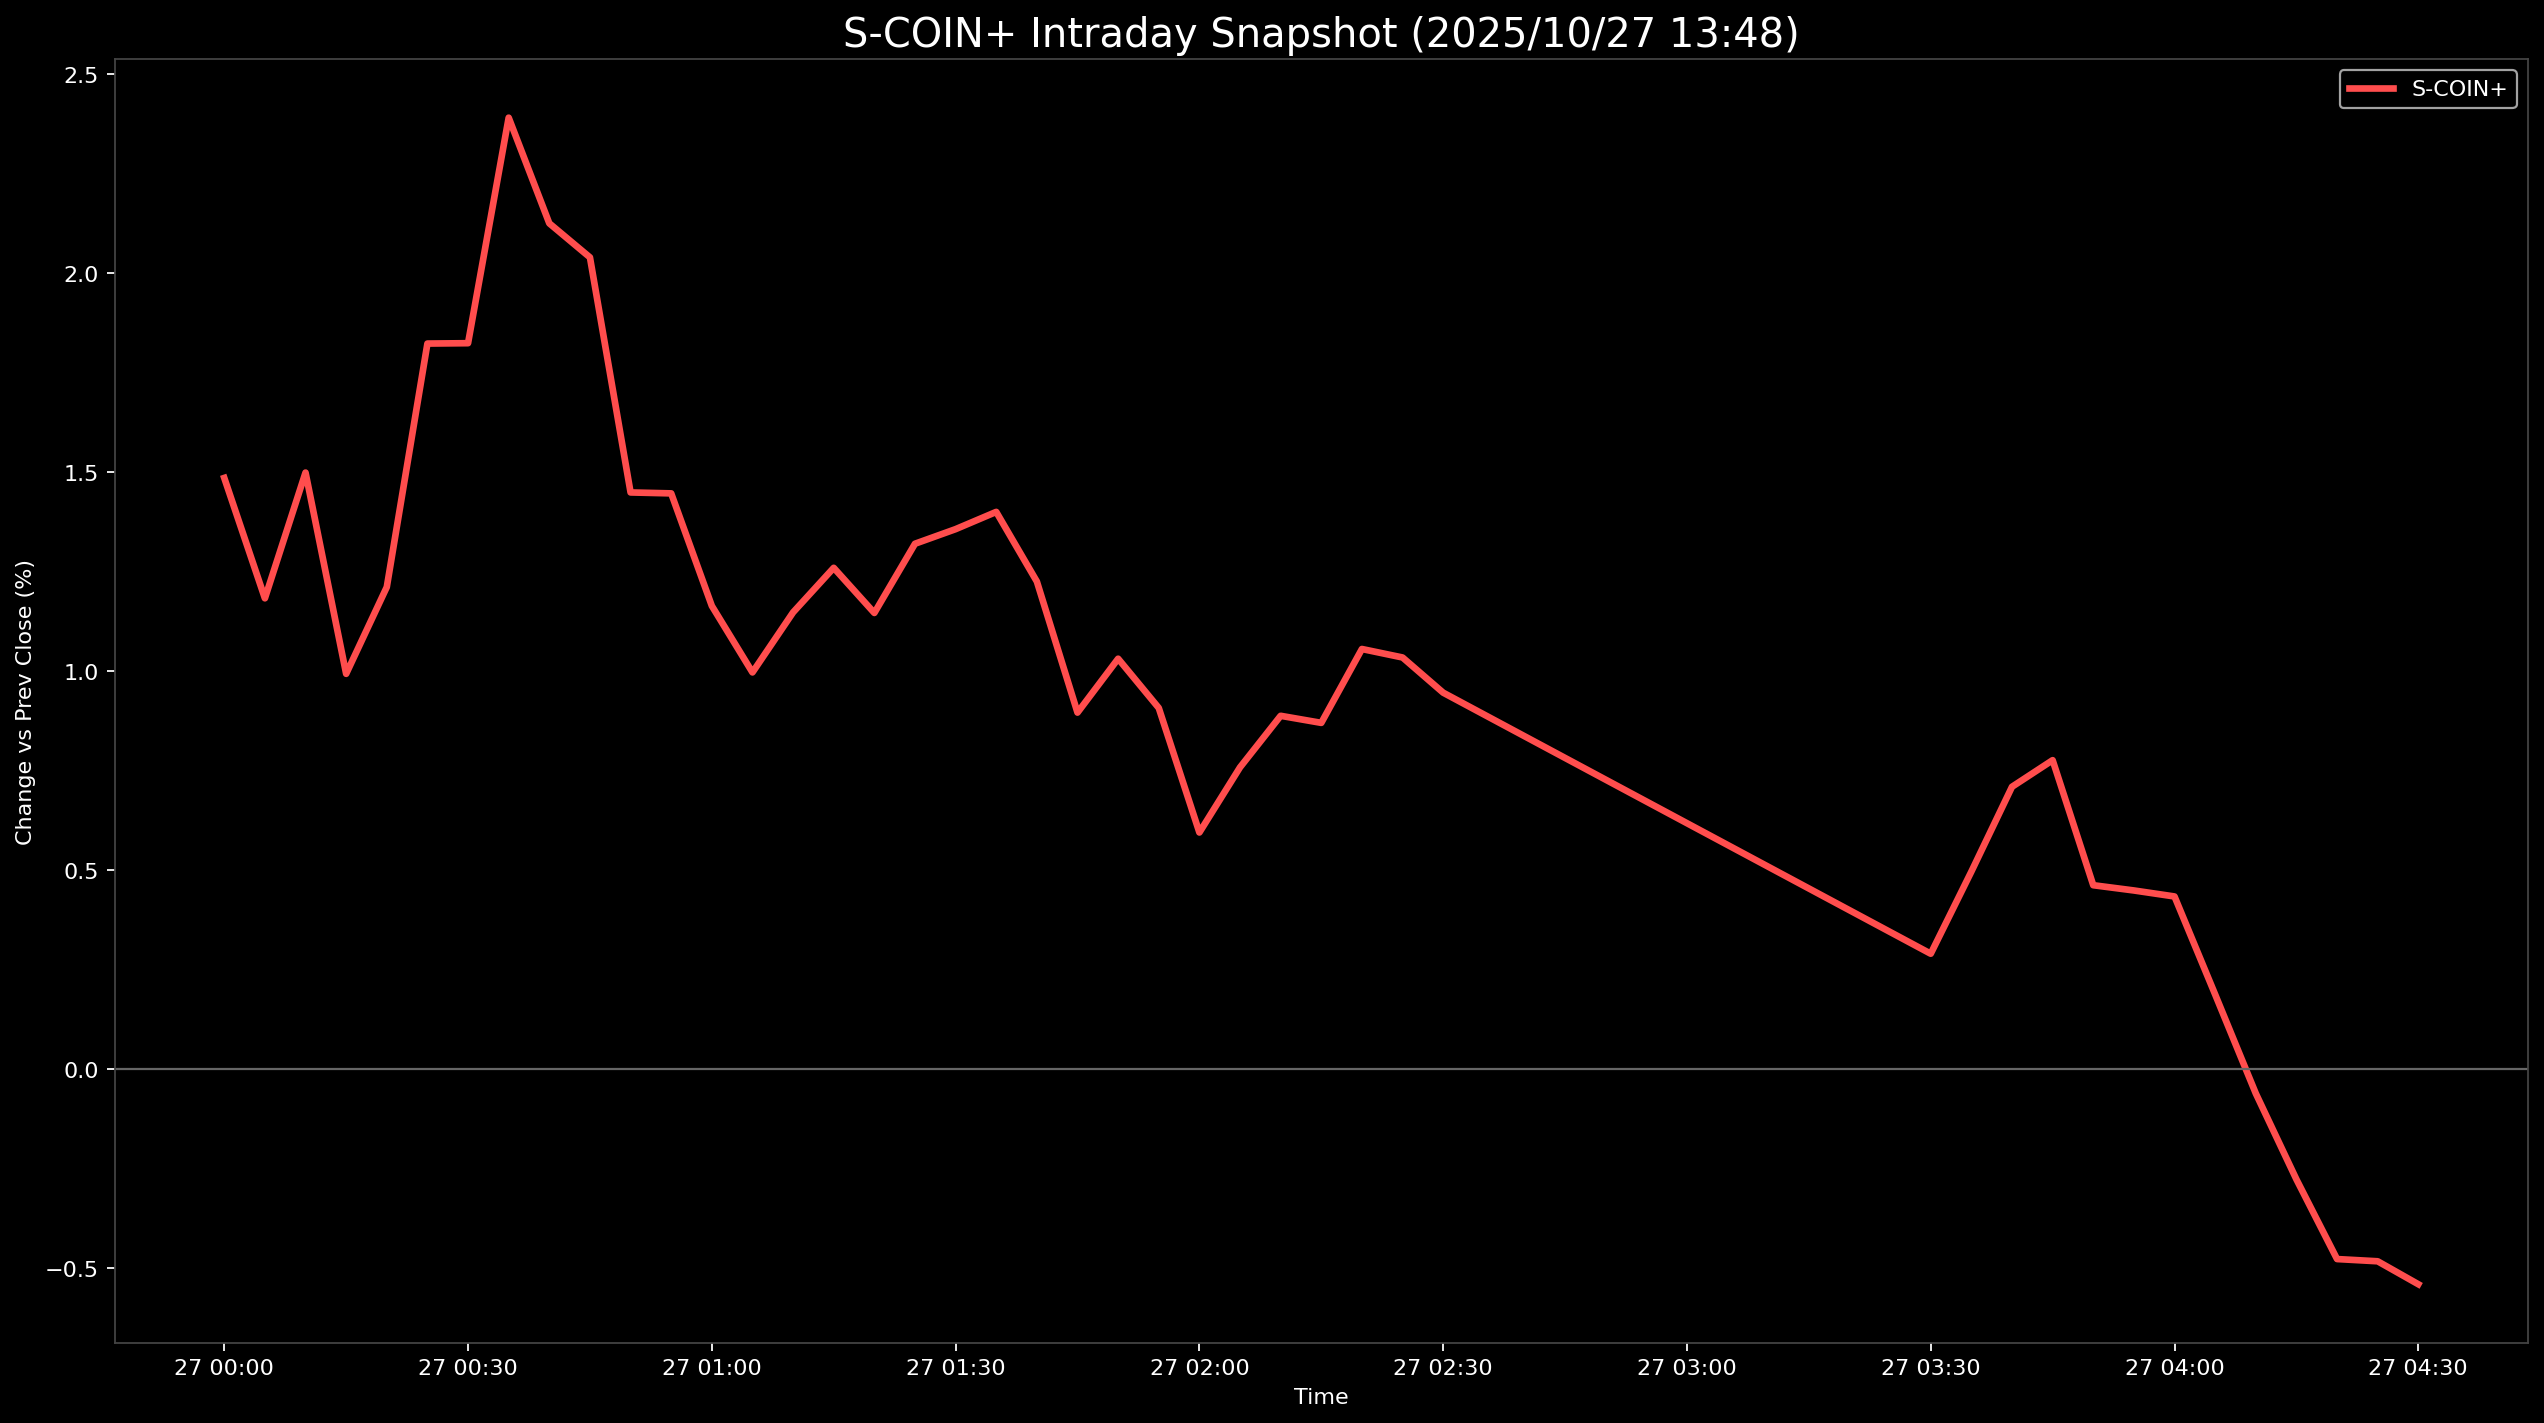

The file beside this chart, header and first rows:
Datetime, S-COIN+
2025-10-27 00:00:00, 1.486
2025-10-27 00:05:00, 1.183
2025-10-27 00:10:00, 1.499
2025-10-27 00:15:00, 0.9937
2025-10-27 00:20:00, 1.212
2025-10-27 00:25:00, 1.823
2025-10-27 00:30:00, 1.824
2025-10-27 00:35:00, 2.391
2025-10-27 00:40:00, 2.126
2025-10-27 00:45:00, 2.04
2025-10-27 00:50:00, 1.449
2025-10-27 00:55:00, 1.447
2025-10-27 01:00:00, 1.164
2025-10-27 01:05:00, 0.9972
2025-10-27 01:10:00, 1.148
2025-10-27 01:15:00, 1.26
2025-10-27 01:20:00, 1.147
2025-10-27 01:25:00, 1.321
2025-10-27 01:30:00, 1.357
2025-10-27 01:35:00, 1.401
2025-10-27 01:40:00, 1.226
2025-10-27 01:45:00, 0.8963
2025-10-27 01:50:00, 1.032
2025-10-27 01:55:00, 0.9079
2025-10-27 02:00:00, 0.5951
2025-10-27 02:05:00, 0.7588
2025-10-27 02:10:00, 0.8882
2025-10-27 02:15:00, 0.8705
2025-10-27 02:20:00, 1.056
2025-10-27 02:25:00, 1.035
2025-10-27 02:30:00, 0.9464
2025-10-27 03:30:00, 0.2904
2025-10-27 03:35:00, 0.4968
2025-10-27 03:40:00, 0.7099
2025-10-27 03:45:00, 0.7767
2025-10-27 03:50:00, 0.4626
2025-10-27 03:55:00, 0.4494
2025-10-27 04:00:00, 0.4343
2025-10-27 04:05:00, 0.1881
2025-10-27 04:10:00, -0.06049
2025-10-27 04:15:00, -0.2765
2025-10-27 04:20:00, -0.4767
2025-10-27 04:25:00, -0.4823
2025-10-27 04:30:00, -0.5399
